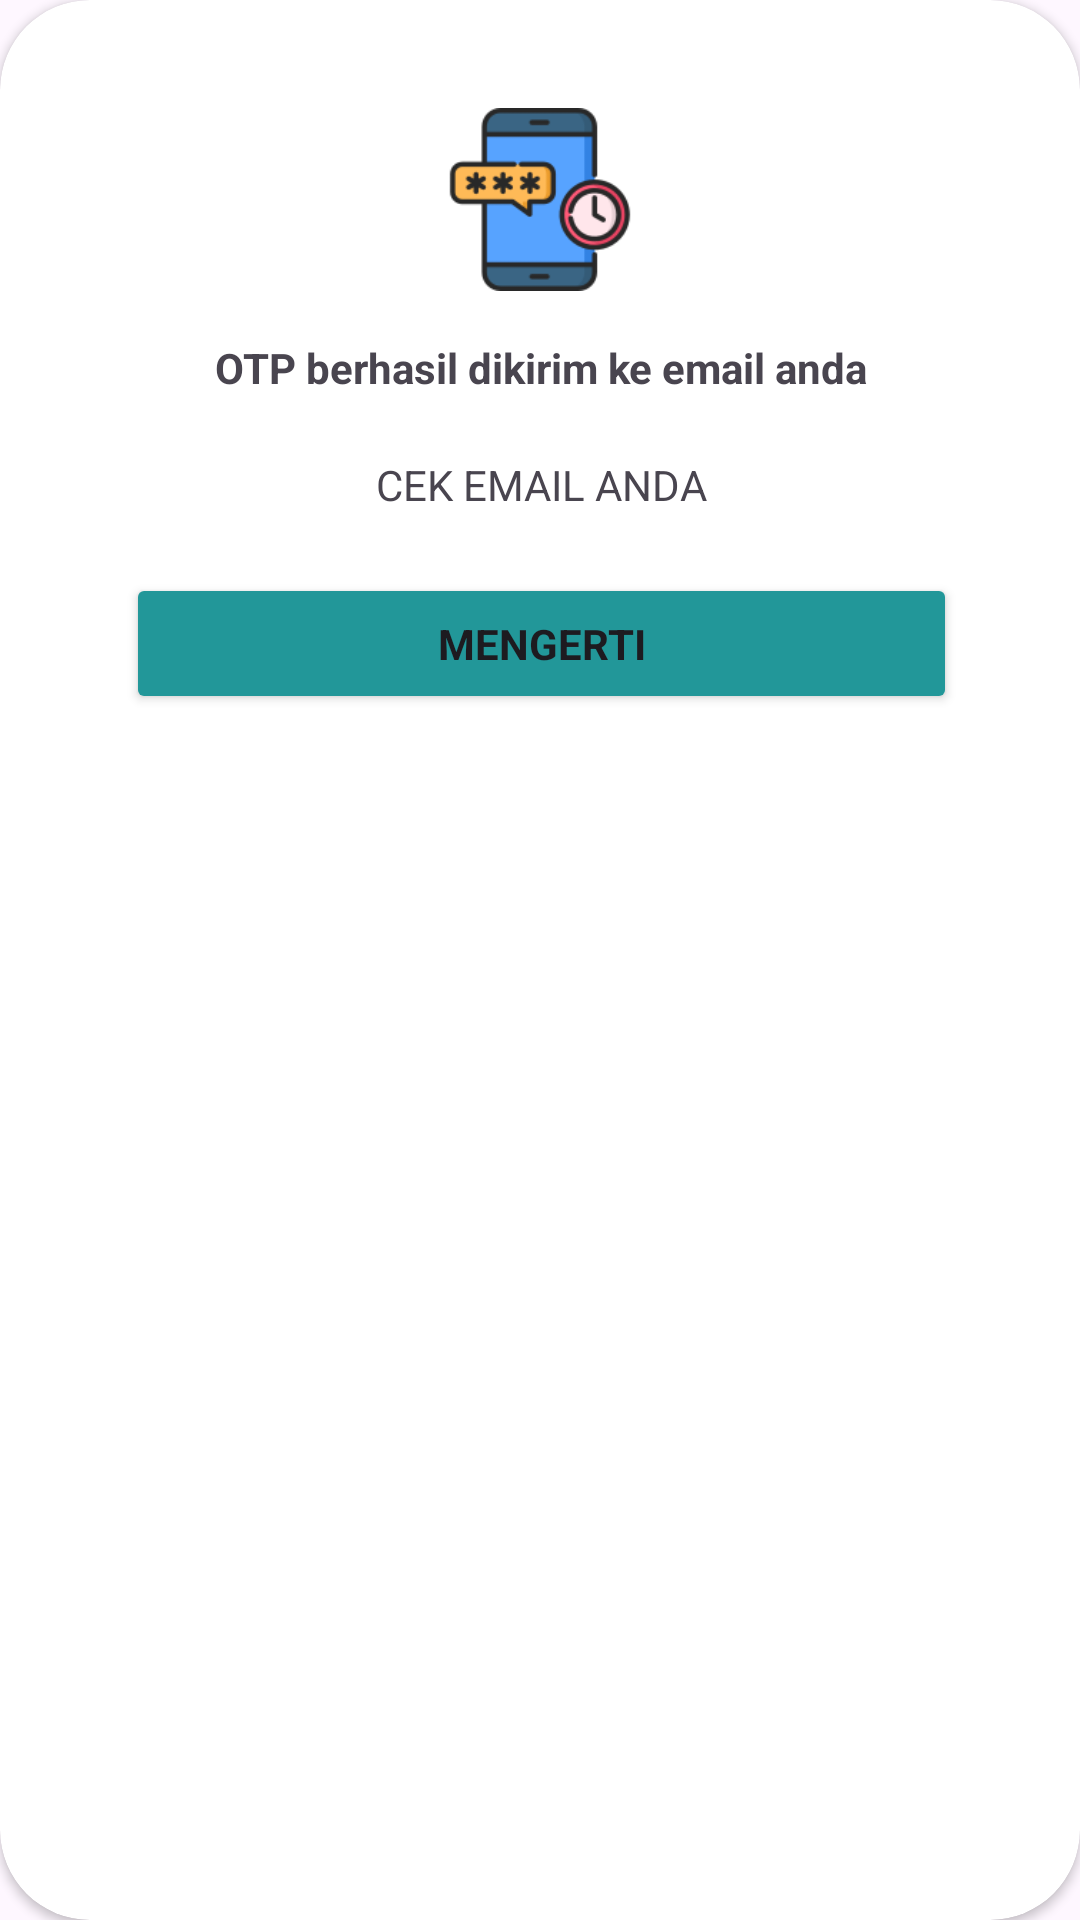

Produce the Android XML layout that renders to this screen, including the resource entries it uses.
<!-- AndroidManifest.xml: application theme Theme.Ngikngik -->
<!-- res/layout/konfirmasiotp.xml -->
<?xml version="1.0" encoding="utf-8"?>
<androidx.cardview.widget.CardView
    xmlns:android="http://schemas.android.com/apk/res/android"
    xmlns:app="http://schemas.android.com/apk/res-auto"
    xmlns:tools="http://schemas.android.com/tools"
    android:layout_width="match_parent"
    android:layout_height="wrap_content"
    android:layout_marginStart="32dp"
    android:layout_marginEnd="32dp"
    app:cardCornerRadius="30dp"
    android:layout_gravity="top">

    <androidx.constraintlayout.widget.ConstraintLayout
        android:layout_width="match_parent"
        android:layout_gravity="center_horizontal"
        android:layout_height="255dp"
        android:layout_marginStart="32dp"
        android:layout_marginEnd="32dp">


        <ImageView
            android:id="@+id/imageView4"
            android:layout_width="130dp"
            android:layout_height="61dp"
            android:layout_gravity="center"
            android:layout_marginStart="141dp"
            android:layout_marginTop="36dp"
            android:layout_marginEnd="141dp"
            app:layout_constraintEnd_toEndOf="parent"
            app:layout_constraintStart_toStartOf="parent"
            app:layout_constraintTop_toTopOf="parent"
            app:srcCompat="@drawable/logootp" />

        <TextView
            android:id="@+id/textView6"
            android:layout_width="wrap_content"
            android:layout_height="wrap_content"
            android:layout_marginTop="16dp"
            android:text="OTP berhasil dikirim ke email anda"
            android:textStyle="bold"
            app:layout_constraintEnd_toEndOf="@+id/imageView4"
            app:layout_constraintHorizontal_bias="0.497"
            app:layout_constraintStart_toStartOf="@+id/imageView4"
            app:layout_constraintTop_toBottomOf="@+id/imageView4" />

        <TextView
            android:id="@+id/textView7"
            android:layout_width="wrap_content"
            android:layout_height="wrap_content"
            android:layout_marginTop="20dp"
            android:text="Cek Email anda"
            android:textAllCaps="true"
            app:layout_constraintEnd_toEndOf="@+id/textView6"
            app:layout_constraintStart_toStartOf="@+id/textView6"
            app:layout_constraintTop_toBottomOf="@+id/textView6" />

        <Button
            android:id="@+id/btn_mengerti"
            android:layout_width="277dp"
            android:layout_height="47dp"
            android:layout_gravity="center_horizontal"
            android:layout_marginTop="20dp"
            android:layout_weight="1"
            android:backgroundTint="#229799"
            android:duplicateParentState="true"
            android:fontFamily="sans-serif"
            android:foregroundGravity="center_vertical"
            android:text="Mengerti"
            android:textStyle="bold"
            app:cornerRadius="10dp"
            app:layout_constraintEnd_toEndOf="@+id/textView7"

            app:layout_constraintStart_toStartOf="@+id/textView7"
            app:layout_constraintTop_toBottomOf="@+id/textView7" />

    </androidx.constraintlayout.widget.ConstraintLayout>

</androidx.cardview.widget.CardView>
<!-- resources referenced by this layout -->
<resources>
  <!-- drawable logootp: png bitmap (drawable, 8099 bytes) -->
  <style name="Theme.Ngikngik" parent="Base.Theme.Ngikngik" />
  <style name="Base.Theme.Ngikngik" parent="Theme.Material3.DayNight.NoActionBar">
          <item name="colorPrimary">@color/lavender</item>
          <item name="colorPrimaryVariant">@color/lavender</item>
      </style>
  <color name="lavender">#26999B</color>
</resources>
